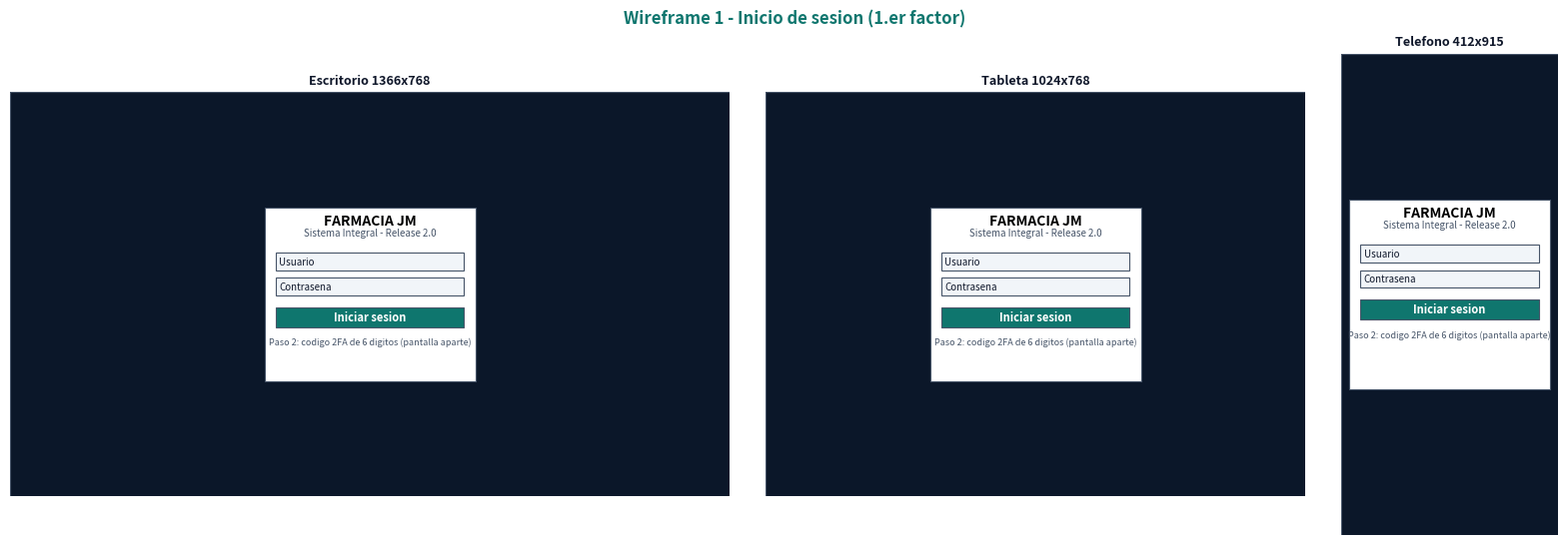

Generate this figure with matplotlib: (Note: this script raises an exception after producing the figure.)
import matplotlib
matplotlib.use('Agg')
import matplotlib.pyplot as plt
from matplotlib.patches import Rectangle, FancyBboxPatch

LINE = '#475569'; FILL = '#F1F5F9'; DARK = '#CBD5E1'; ACC = '#99D6CF'

SIZES = {'Escritorio 1366x768': (1366, 768, 'esc'), 'Tableta 1024x768': (1024, 768, 'tab'), 'Telefono 412x915': (412, 915, 'tel')}

def box(ax, x, y, w, h, label='', fill=FILL, fs=8, bold=False, align='center'):
    ax.add_patch(Rectangle((x, y), w, h, fc=fill, ec=LINE, lw=0.8))
    if label:
        ha = 'center' if align == 'center' else 'left'
        tx = x + w/2 if align == 'center' else x + 6
        ax.text(tx, y + h/2, label, ha=ha, va='center', fontsize=fs, color='white' if fill in ('#14233A','#0F766E','#0B1729') else '#0F172A', fontweight='bold' if bold else 'normal')

def frame(ax, W, H, title):
    ax.set_xlim(0, W); ax.set_ylim(H, 0); ax.set_aspect('equal'); ax.axis('off')
    ax.add_patch(Rectangle((0, 0), W, H, fc='white', ec='#0F172A', lw=1.6))
    ax.set_title(title, fontsize=9, fontweight='bold', color='#0F172A')

def shell(ax, W, H, modo, nombre):
    """Barra superior + menu segun el modo. Devuelve el area de contenido (x, y, w, h)."""
    top = 46 if modo != 'tel' else 40
    box(ax, 0, 0, W, top, '', fill='white')
    ax.text(10, top/2, nombre, fontsize=8, va='center', fontweight='bold')
    if modo != 'tel': ax.text(W-10, top/2, 'MySQL conectado | Rol', fontsize=7, va='center', ha='right')
    if modo == 'esc':
        box(ax, 0, top, 190, H-top, '', fill='#0B1729')
        for i, t in enumerate(['Dashboard', 'POS', 'Inventario', 'Clientes', 'Caja', 'Reportes', 'Usuarios', 'Auditoria']):
            box(ax, 12, top+70+i*34, 166, 26, t, fill='#14233A' if i else '#0F766E', fs=7)
        ax.text(14, top+24, 'FARMACIA JM', color='white', fontsize=8, fontweight='bold', va='center')
        return (200, top+10, W-210, H-top-20)
    if modo == 'tab':
        box(ax, 0, top, 56, H-top, '', fill='#0B1729')
        for i in range(8): box(ax, 9, top+60+i*34, 38, 26, '', fill='#14233A' if i else '#0F766E')
        return (66, top+10, W-76, H-top-20)
    bar = 46
    box(ax, 0, H-bar, W, bar, '', fill='#0B1729')
    for i in range(6): box(ax, 10+i*66, H-bar+9, 52, 28, '', fill='#14233A' if i else '#0F766E')
    return (8, top+8, W-16, H-top-bar-16)

def login(ax, W, H, modo):
    box(ax, 0, 0, W, H, '', fill='#0B1729')
    cw = min(400, W-30); ch = 330 if modo != 'tel' else 360
    x = (W-cw)/2; y = (H-ch)/2
    box(ax, x, y, cw, ch, '', fill='white')
    ax.text(W/2, y+34, 'FARMACIA JM', ha='center', fontsize=10, fontweight='bold')
    ax.text(W/2, y+54, 'Sistema Integral - Release 2.0', ha='center', fontsize=7, color=LINE)
    box(ax, x+22, y+86, cw-44, 34, 'Usuario', align='left', fs=7)
    box(ax, x+22, y+134, cw-44, 34, 'Contrasena', align='left', fs=7)
    box(ax, x+22, y+190, cw-44, 38, 'Iniciar sesion', fill='#0F766E', fs=8, bold=True)
    ax.text(W/2, y+262, 'Paso 2: codigo 2FA de 6 digitos (pantalla aparte)', ha='center', fontsize=6.5, color=LINE)

def dashboard(ax, W, H, modo):
    cx, cy, cw, ch = shell(ax, W, H, modo, 'Dashboard')
    cols = {'esc': 4, 'tab': 2, 'tel': 1}[modo]
    kh = 54; gap = 10; n = 6 if modo != 'tel' else 4
    kw = (cw - gap*(cols-1))/cols
    for i in range(n):
        box(ax, cx+(i % cols)*(kw+gap), cy+(i//cols)*(kh+gap), kw, kh, f'KPI {i+1}', fs=7, fill='white')
    rows = (n + cols - 1)//cols
    y = cy + rows*(kh+gap) + 4
    if modo == 'tel':
        box(ax, cx, y, cw, 150, 'Grafico de barras (ventas 7 dias)', fs=7, fill=DARK)
        box(ax, cx, y+160, cw, 150, 'Grafico de pastel (categorias)', fs=7, fill=DARK)
        box(ax, cx, y+320, cw, 110, 'Actividad reciente (columnas principales)', fs=7, fill='white')
    else:
        gw = (cw-gap)/2
        gh = 170 if modo == 'esc' else 150
        box(ax, cx, y, gw, gh, 'BarChart: ventas 7 dias', fs=7, fill=DARK)
        box(ax, cx+gw+gap, y, gw, gh, 'PieChart: unidades por categoria', fs=7, fill=DARK)
        box(ax, cx, y+gh+gap, cw, max(60, cy+ch-(y+gh+gap)), 'Tabla: actividad reciente', fs=7, fill='white')

def crud(ax, W, H, modo):
    cx, cy, cw, ch = shell(ax, W, H, modo, 'Inventario & Lotes')
    ax.text(cx, cy+12, 'Inventario & Lotes', fontsize=9, fontweight='bold', va='center')
    if modo == 'tel':
        box(ax, cx, cy+30, cw, 34, '+ Nuevo', fill='#0F766E', fs=7)
        box(ax, cx, cy+70, (cw-8)/2, 30, 'Editar', fs=7); box(ax, cx+(cw+8)/2, cy+70, (cw-8)/2, 30, 'Eliminar', fs=7, fill='#FCA5A5')
        ty = cy+112
        headers = ['Medicamento', 'Precio', 'Stock']
    else:
        box(ax, cx, cy+30, 130, 32, '+ Nuevo', fill='#0F766E', fs=7); box(ax, cx+140, cy+30, 80, 32, 'Editar', fs=7); box(ax, cx+230, cy+30, 80, 32, 'Eliminar', fs=7, fill='#FCA5A5')
        ty = cy+76
        headers = ['Codigo', 'Medicamento', 'Precio', 'Stock', 'Lote', 'Vence', 'Estado'] if modo == 'esc' else ['Medicamento', 'Precio', 'Stock', 'Vence', 'Estado']
    cwid = cw/len(headers)
    for j, h in enumerate(headers): box(ax, cx+j*cwid, ty, cwid, 24, h, fill=DARK, fs=7, bold=True)
    for r in range(1, 8 if modo != 'tel' else 9):
        for j in range(len(headers)): box(ax, cx+j*cwid, ty+r*24, cwid, 24, '', fill='white' if r % 2 else FILL)
    # modal (solo escritorio/tableta)
    if modo != 'tel':
        mw, mh = 250, 150
        mx, my = cx+cw-mw-20, ty+60
        box(ax, mx, my, mw, mh, '', fill='white'); box(ax, mx, my, mw, 22, 'Modal: Nuevo / Editar', fill='#0F766E', fs=7)
        for i in range(3): box(ax, mx+12, my+34+i*30, mw-24, 22, 'campo', fs=6, align='left')
        box(ax, mx+mw-84, my+mh-30, 72, 22, 'Guardar', fill='#0F766E', fs=6)
    else:
        box(ax, cx+8, ty+120, cw-16, 120, 'Modal a pantalla completa:\nformulario + Guardar / Cancelar', fill='white', fs=7)

def figura(fn, titulo, nombre):
    fig, axes = plt.subplots(1, 3, figsize=(16, 5.6), gridspec_kw={'width_ratios': [1366, 1024, 412]})
    for ax, (t, (W, H, modo)) in zip(axes, SIZES.items()):
        frame(ax, W, H, t)
        fn(ax, W, H, modo)
    fig.suptitle(titulo, fontsize=12, fontweight='bold', color='#0F766E')
    fig.tight_layout()
    fig.savefig(f'img/{nombre}.png', dpi=130)
    plt.close(fig)

figura(login, 'Wireframe 1 - Inicio de sesion (1.er factor)', 'wf_login')
figura(dashboard, 'Wireframe 2 - Dashboard', 'wf_dashboard')
figura(crud, 'Wireframe 3 - Modulo CRUD (Inventario) con modal', 'wf_crud')
print('ok')
